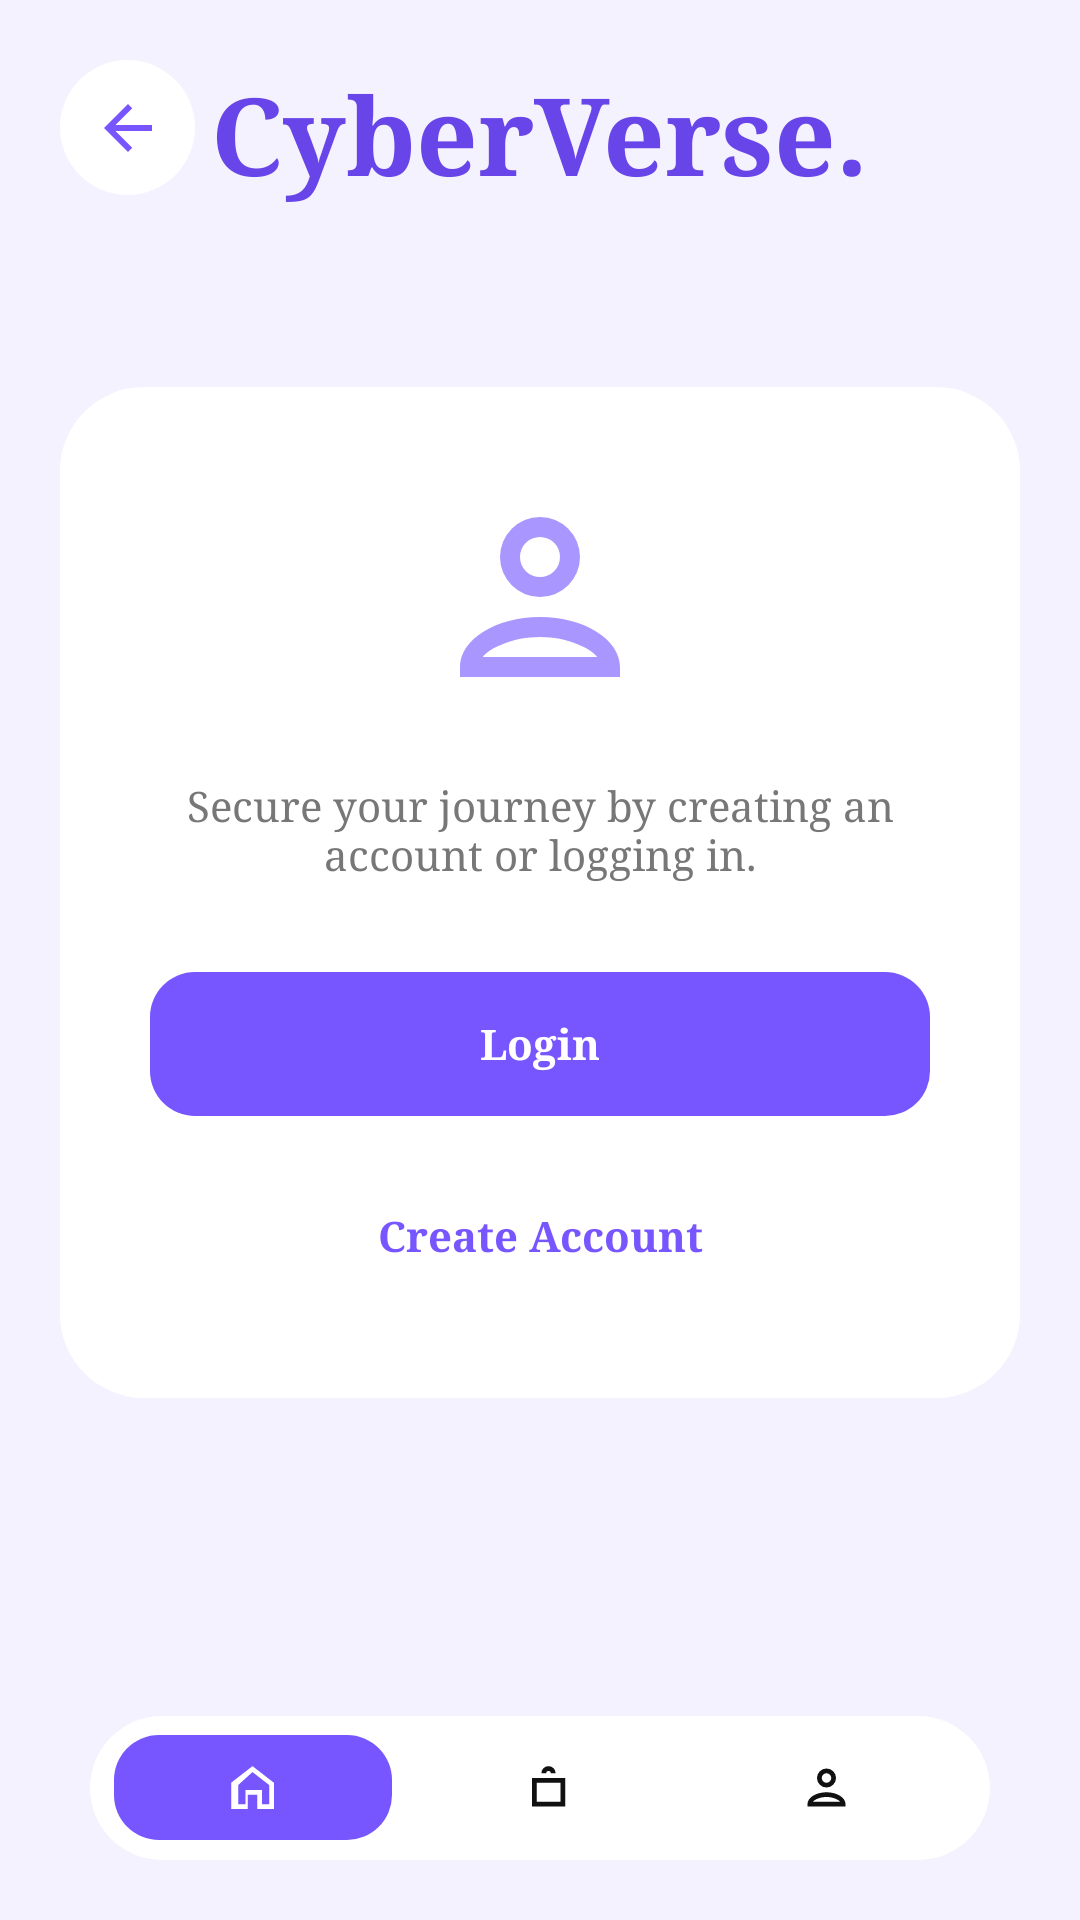

Here is an Android app screen rendered from its layout file. Give the layout XML and the strings, colors and styles it references.
<!-- AndroidManifest.xml: application theme Theme.CyberVerse -->
<!-- res/layout/activity_profile.xml -->
<?xml version="1.0" encoding="utf-8"?>
<FrameLayout xmlns:android="http://schemas.android.com/apk/res/android"
    xmlns:app="http://schemas.android.com/apk/res-auto"
    android:layout_width="match_parent"
    android:layout_height="match_parent"
    android:background="@color/cv_background">

    <ScrollView
        android:layout_width="match_parent"
        android:layout_height="match_parent"
        android:fillViewport="true">

        <LinearLayout
            android:layout_width="match_parent"
            android:layout_height="wrap_content"
            android:orientation="vertical"
            android:padding="20dp"
            android:gravity="center_horizontal">

            <FrameLayout
                android:layout_width="match_parent"
                android:layout_height="wrap_content">

                <ImageButton
                    android:id="@+id/profileBack"
                    android:layout_width="45dp"
                    android:layout_height="45dp"
                    android:background="@drawable/bg_circle_white"
                    android:src="@drawable/ic_back"
                    android:padding="12dp"
                    android:contentDescription="@string/back_description"
                    app:tint="@color/cv_primary"/>

                <TextView
                    android:layout_width="wrap_content"
                    android:layout_height="wrap_content"
                    android:text="@string/cyberverse_dot"
                    style="@style/LogoText"
                    android:layout_gravity="center"
                    android:layout_marginTop="0dp"/>
            </FrameLayout>

            
            <LinearLayout
                android:id="@+id/guestContainer"
                android:layout_width="match_parent"
                android:layout_height="wrap_content"
                android:orientation="vertical"
                android:gravity="center_horizontal"
                android:layout_marginTop="60dp"
                android:background="@drawable/bg_large_card"
                android:padding="30dp">

                <ImageView
                    android:layout_width="80dp"
                    android:layout_height="80dp"
                    android:src="@drawable/ic_profile"
                    app:tint="@color/cv_primary_light"
                    android:contentDescription="@string/title_profile"/>

                <TextView
                    android:layout_width="wrap_content"
                    android:layout_height="wrap_content"
                    android:text="@string/profile_guest_msg"
                    android:gravity="center"
                    android:textSize="14sp"
                    android:textColor="@color/cv_text_secondary"
                    android:layout_marginTop="20dp"/>

                <TextView
                    android:id="@+id/gotoLogin"
                    android:layout_width="match_parent"
                    android:layout_height="48dp"
                    android:text="@string/action_login"
                    android:gravity="center"
                    android:background="@drawable/bg_purple"
                    style="@style/PurpleButtonText"
                    android:layout_marginTop="30dp"/>

                <TextView
                    android:id="@+id/gotoSignup"
                    android:layout_width="match_parent"
                    android:layout_height="48dp"
                    android:text="@string/action_signup"
                    android:gravity="center"
                    android:textColor="@color/cv_primary"
                    android:textStyle="bold"
                    android:layout_marginTop="16dp"/>
            </LinearLayout>

            
            <LinearLayout
                android:id="@+id/userContainer"
                android:layout_width="match_parent"
                android:layout_height="wrap_content"
                android:orientation="vertical"
                android:gravity="center_horizontal"
                android:layout_marginTop="60dp"
                android:background="@drawable/bg_large_card"
                android:padding="30dp"
                android:visibility="gone">

                <ImageView
                    android:layout_width="100dp"
                    android:layout_height="100dp"
                    android:src="@drawable/ic_profile"
                    app:tint="@color/cv_primary"
                    android:contentDescription="@string/title_profile"/>

                <TextView
                    android:id="@+id/profileUsername"
                    android:layout_width="wrap_content"
                    android:layout_height="wrap_content"
                    android:text="@string/profile_username"
                    android:textSize="22sp"
                    android:textStyle="bold"
                    android:textColor="@color/cv_primary"
                    android:layout_marginTop="16dp"/>

                <TextView
                    android:id="@+id/profileEmail"
                    android:layout_width="wrap_content"
                    android:layout_height="wrap_content"
                    android:text="@string/profile_email_dummy"
                    android:textSize="14sp"
                    android:textColor="@color/cv_text_light"/>

                <View
                    android:layout_width="match_parent"
                    android:layout_height="1dp"
                    android:background="@color/cv_border"
                    android:layout_marginTop="30dp"/>

                <TextView
                    android:id="@+id/logoutButton"
                    android:layout_width="match_parent"
                    android:layout_height="48dp"
                    android:text="@string/action_logout"
                    android:gravity="center"
                    android:textColor="#FF4444"
                    android:textStyle="bold"
                    android:layout_marginTop="30dp"/>
            </LinearLayout>

        </LinearLayout>
    </ScrollView>

    <include
        layout="@layout/view_bottom_nav"
        android:layout_width="300dp"
        android:layout_height="48dp"
        android:layout_gravity="bottom|center_horizontal"
        android:layout_marginBottom="20dp"/>

</FrameLayout>
<!-- res/layout/view_bottom_nav.xml (included above) -->
<?xml version="1.0" encoding="utf-8"?>
<LinearLayout xmlns:android="http://schemas.android.com/apk/res/android"
    xmlns:app="http://schemas.android.com/apk/res-auto"
    android:layout_width="300dp"
    android:layout_height="48dp"
    android:orientation="horizontal"
    android:background="@drawable/bg_search"
    android:paddingStart="8dp"
    android:paddingEnd="8dp"
    android:gravity="center"
    android:baselineAligned="false">

    <FrameLayout
        android:id="@+id/navHome"
        android:layout_width="0dp"
        android:layout_height="35dp"
        android:layout_weight="1"
        android:background="@drawable/bg_purple"
        android:layout_marginEnd="6dp">

        <ImageView
            android:layout_width="19dp"
            android:layout_height="19dp"
            android:layout_gravity="center"
            android:src="@drawable/ic_home"
            app:tint="@color/cv_white"
            android:contentDescription="@string/nav_home"/>
    </FrameLayout>

    <FrameLayout
        android:id="@+id/navShop"
        android:layout_width="0dp"
        android:layout_height="match_parent"
        android:layout_weight="1">

        <ImageView
            android:layout_width="19dp"
            android:layout_height="19dp"
            android:layout_gravity="center"
            android:src="@drawable/ic_bag"
            app:tint="@color/cv_text"
            android:contentDescription="@string/nav_shop"/>
    </FrameLayout>

    <FrameLayout
        android:id="@+id/navProfile"
        android:layout_width="0dp"
        android:layout_height="match_parent"
        android:layout_weight="1">

        <ImageView
            android:layout_width="19dp"
            android:layout_height="19dp"
            android:layout_gravity="center"
            android:src="@drawable/ic_profile"
            app:tint="@color/cv_text"
            android:contentDescription="@string/nav_profile"/>
    </FrameLayout>
</LinearLayout>
<!-- resources referenced by this layout -->
<resources>
  <color name="cv_background">#F5F2FF</color>
  <color name="cv_border">#E6E2F0</color>
  <color name="cv_primary">#7856FF</color>
  <color name="cv_primary_light">#A996FF</color>
  <color name="cv_text">#111111</color>
  <color name="cv_text_light">#999999</color>
  <color name="cv_text_secondary">#777777</color>
  <color name="cv_white">#FFFFFF</color>
  <!-- drawable bg_circle_white (drawable) -->
  <?xml version="1.0" encoding="utf-8"?>
  <shape xmlns:android="http://schemas.android.com/apk/res/android" android:shape="oval">
      <solid android:color="@color/cv_white"/>
  </shape>
  <!-- drawable bg_large_card (drawable) -->
  <?xml version="1.0" encoding="utf-8"?>
  <shape xmlns:android="http://schemas.android.com/apk/res/android" android:shape="rectangle">
      <solid android:color="@color/cv_white"/>
      <corners android:radius="28dp"/>
  </shape>
  <!-- drawable bg_purple (drawable) -->
  <?xml version="1.0" encoding="utf-8"?>
  <shape xmlns:android="http://schemas.android.com/apk/res/android" android:shape="rectangle">
      <solid android:color="@color/cv_primary"/>
      <corners android:radius="15dp"/>
  </shape>
  <!-- drawable bg_search (drawable) -->
  <?xml version="1.0" encoding="utf-8"?>
  <shape xmlns:android="http://schemas.android.com/apk/res/android" android:shape="rectangle">
      <solid android:color="@color/cv_white"/>
      <corners android:radius="24dp"/>
  </shape>
  <!-- drawable ic_back (drawable) -->
  <?xml version="1.0" encoding="utf-8"?>
  <vector xmlns:android="http://schemas.android.com/apk/res/android"
      android:width="24dp"
      android:height="24dp"
      android:viewportWidth="24"
      android:viewportHeight="24">
      <path
          android:fillColor="#111111"
          android:pathData="M20 11H7.83l5.59-5.59L12 4l-8 8 8 8 1.41-1.41L7.83 13H20v-2Z"/>
  </vector>
  <!-- drawable ic_bag (drawable) -->
  <?xml version="1.0" encoding="utf-8"?>
  <vector xmlns:android="http://schemas.android.com/apk/res/android"
      android:width="24dp"
      android:height="24dp"
      android:viewportWidth="24"
      android:viewportHeight="24">
      <path
          android:fillColor="#111111"
          android:pathData="M5 8h14v12H5V8Zm2 2v8h10v-8H7Zm2-4a3 3 0 0 1 6 0h-2a1 1 0 0 0-2 0H9Z"/>
  </vector>
  <!-- drawable ic_home (drawable) -->
  <?xml version="1.0" encoding="utf-8"?>
  <vector xmlns:android="http://schemas.android.com/apk/res/android"
      android:width="24dp"
      android:height="24dp"
      android:viewportWidth="24"
      android:viewportHeight="24">
      <path
          android:fillColor="#111111"
          android:pathData="M12 3 3 10v11h7v-6h4v6h7V10l-9-7Zm0 2.5 7 5.44V19h-3v-6H9v6H6v-8.06l6-5.44Z"/>
  </vector>
  <string name="action_login">Login</string>
  <string name="action_logout">Logout</string>
  <string name="action_signup">Create Account</string>
  <string name="back_description">Back</string>
  <string name="cyberverse_dot">CyberVerse.</string>
  <string name="nav_home">Home</string>
  <string name="nav_profile">Profile</string>
  <string name="nav_shop">Shop</string>
  <string name="profile_email_dummy">defender@cyberverse.com</string>
  <string name="profile_guest_msg">Secure your journey by creating an account or logging in.</string>
  <string name="profile_username">Cyber Defender</string>
  <string name="title_profile">Profile</string>
  <style name="LogoText">
          <item name="android:fontFamily">serif</item>
          <item name="android:textStyle">bold</item>
          <item name="android:textSize">@dimen/logo_size</item>
          <item name="android:textColor">@color/cv_primary_dark</item>
      </style>
  <style name="PurpleButtonText">
          <item name="android:fontFamily">serif</item>
          <item name="android:textStyle">bold</item>
          <item name="android:textSize">14sp</item>
          <item name="android:textColor">@color/cv_white</item>
          <item name="android:gravity">center</item>
      </style>
  <dimen name="logo_size">36sp</dimen>
  <color name="cv_primary_dark">#6845E8</color>
</resources>
